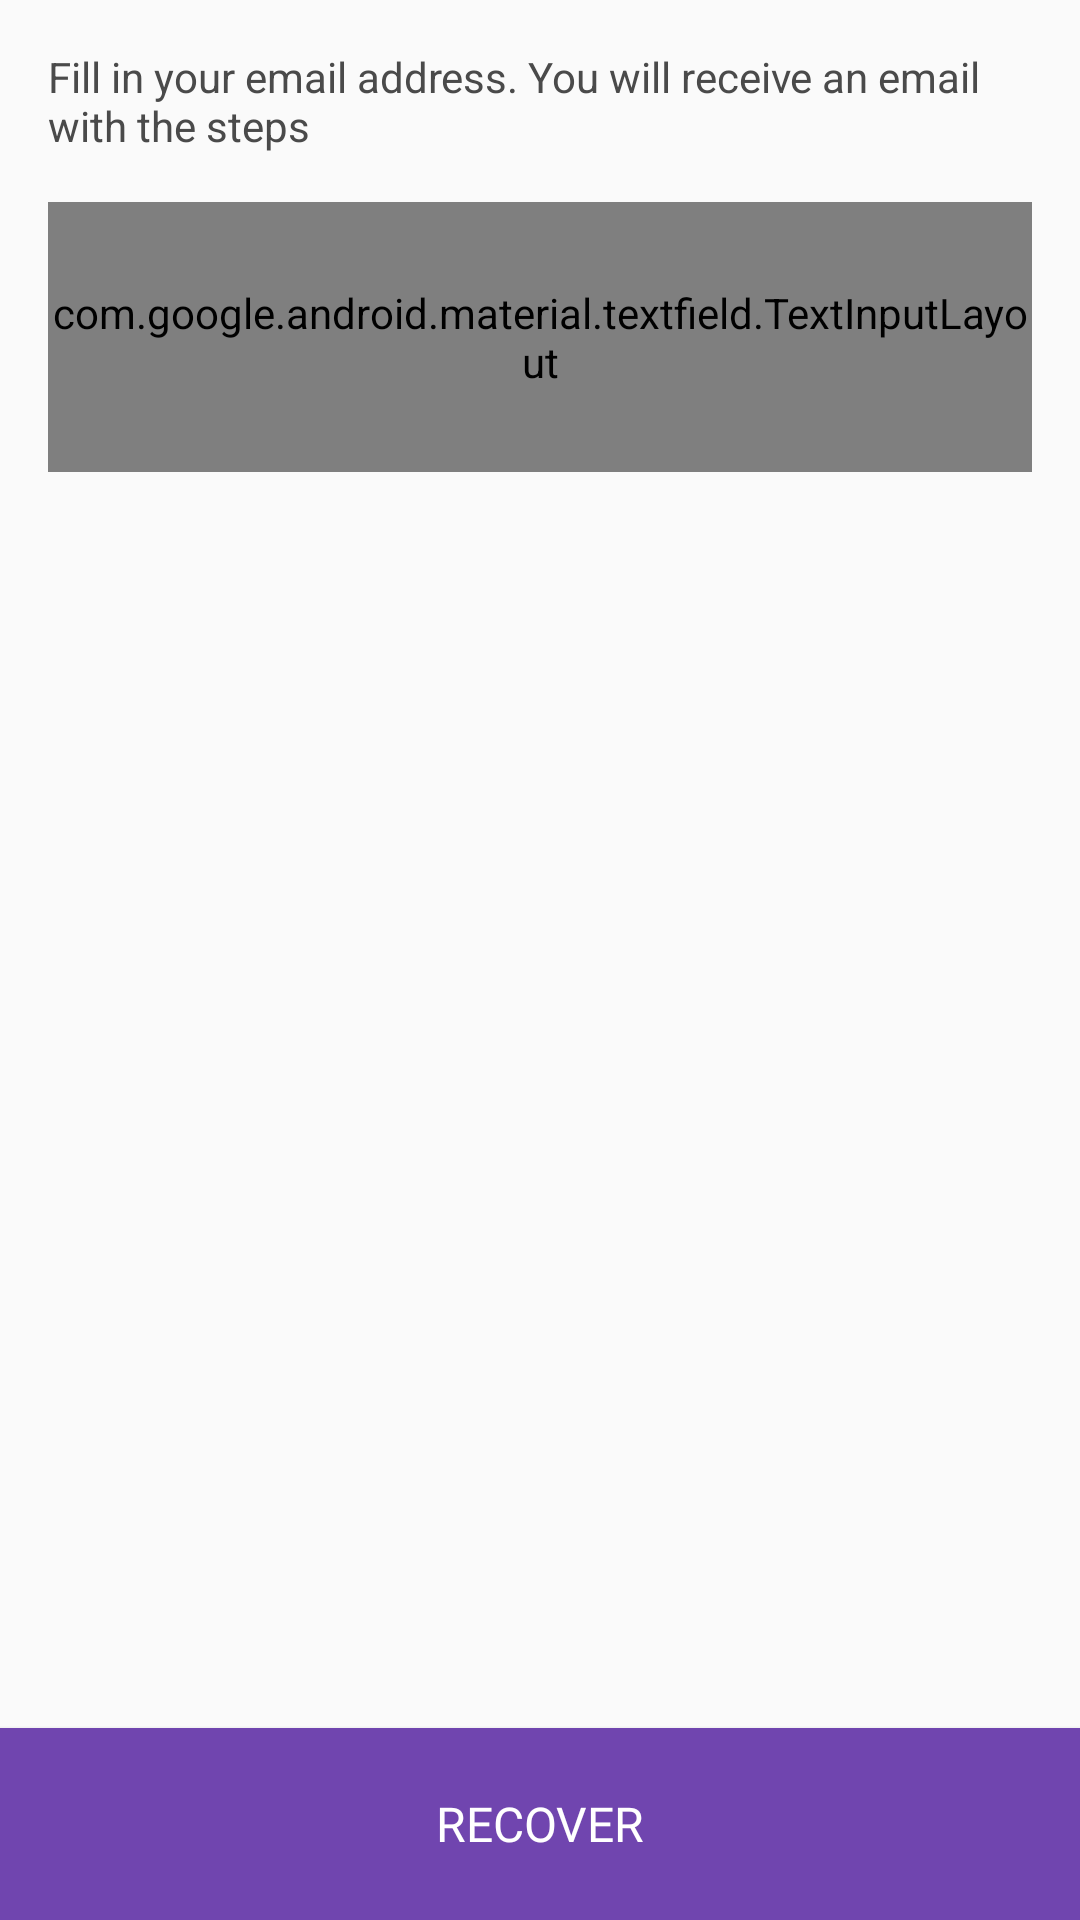

Layout XML and referenced resources for this Android screen:
<!-- AndroidManifest.xml: application theme AppTheme -->
<!-- res/layout/activity_forgot_password.xml -->
<?xml version="1.0" encoding="utf-8"?>
<android.support.constraint.ConstraintLayout
    xmlns:android="http://schemas.android.com/apk/res/android"
    xmlns:app="http://schemas.android.com/apk/res-auto"
    android:layout_width="match_parent"
    android:layout_height="match_parent"
    android:id="@+id/layout_forgot_password">

    <TextView
        android:id="@+id/textViewHelp"
        android:layout_width="0dp"
        android:layout_height="wrap_content"
        android:layout_marginStart="@dimen/margin_large"
        android:layout_marginTop="@dimen/margin_large"
        android:layout_marginEnd="@dimen/margin_large"
        android:lines="2"
        android:textColor="@color/midGray"
        android:text="@string/forgot_password_help"
        app:layout_constraintEnd_toEndOf="parent"
        app:layout_constraintStart_toStartOf="parent"
        app:layout_constraintTop_toTopOf="parent" />

    <android.support.design.widget.TextInputLayout
        android:id="@+id/textInputLayoutEmail"
        android:layout_width="0dp"
        android:layout_height="@dimen/input_layout_2columns_height"
        android:layout_marginStart="@dimen/margin_large"
        android:layout_marginTop="@dimen/margin_large"
        android:layout_marginEnd="@dimen/margin_large"
        app:layout_constraintEnd_toEndOf="parent"
        app:layout_constraintStart_toStartOf="parent"
        app:layout_constraintTop_toBottomOf="@+id/textViewHelp"
        style="@style/Widget.MaterialComponents.TextInputLayout.OutlinedBox">

        <android.support.design.widget.TextInputEditText
            android:id="@+id/textInputEditTextEmail"
            android:layout_width="match_parent"
            android:layout_height="wrap_content"
            android:hint="@string/forgot_email"
            android:imeOptions="actionSend"
            android:inputType="textEmailAddress"
            android:maxLength="@integer/email_length"
            android:maxLines="1"
            app:errorEnabled="true"/>
    </android.support.design.widget.TextInputLayout>

    <Button
        android:id="@+id/buttonRecover"
        android:layout_width="0dp"
        style="@style/ActionButtonStyle"
        android:layout_height="@dimen/main_bottom_navigation_height"
        android:text="@string/forgot_password_recover"
        app:layout_constraintBottom_toBottomOf="parent"
        app:layout_constraintEnd_toEndOf="parent"
        app:layout_constraintStart_toStartOf="parent" />

    <ProgressBar
        android:id="@+id/progressBar"
        style="?android:attr/progressBarStyle"
        android:layout_width="wrap_content"
        android:layout_height="wrap_content"
        android:visibility="gone"
        app:layout_constraintBottom_toBottomOf="parent"
        app:layout_constraintEnd_toEndOf="parent"
        app:layout_constraintStart_toStartOf="parent"
        app:layout_constraintTop_toTopOf="parent" />
</android.support.constraint.ConstraintLayout>
<!-- resources referenced by this layout -->
<resources>
  <color name="midGray">#4a4a4a</color>
  <dimen name="input_layout_2columns_height">90dp</dimen>
  <dimen name="main_bottom_navigation_height">64dp</dimen>
  <dimen name="margin_large">16dp</dimen>
  <integer name="email_length">100</integer>
  <string name="forgot_email">E-mail</string>
  <string name="forgot_password_help">Fill in your email address. You will receive an email with the steps</string>
  <string name="forgot_password_recover">recover</string>
  <style name="ActionButtonStyle" parent="android:Widget.Material.Button">
          <item name="android:textAppearance">@style/Text.16sp.Regular</item>
          <item name="android:textColor">@color/white</item>
          <item name="android:gravity">center</item>
          <item name="android:background">@color/colorAccent</item>
          <item name="android:textAllCaps">true</item>
      </style>
  <style name="AppTheme" parent="Theme.AppCompat.Light.DarkActionBar">
          
          <item name="colorPrimary">@color/colorPrimary</item>
          <item name="colorPrimaryDark">@color/colorPrimaryDark</item>
          <item name="colorAccent">@color/colorAccent</item>
      </style>
  <style name="Text.16sp.Regular" />
  <color name="white">#ffffff</color>
  <color name="colorAccent">#7045af</color>
  <color name="colorPrimary">#061f40</color>
  <color name="colorPrimaryDark">#051933</color>
</resources>
